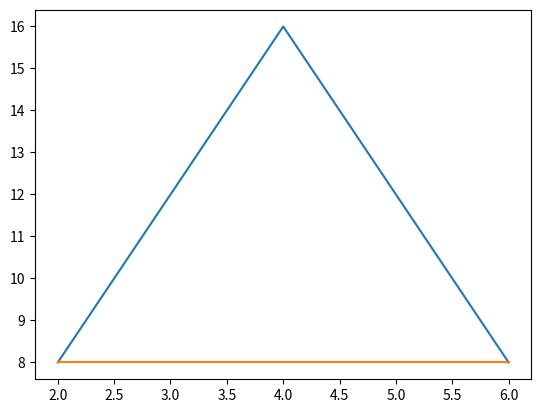

The script that saved this image:
import matplotlib.pyplot as plt
import numpy as np

#xpoints = np.array([0, 6])
#ypoints = np.array([0, 250])
#to plot and make a line
xpoints = np.array([0, 6])
ypoints = np.array([0, 250])
xxpoints = np.array([3, 4, 8, 9, 5])
yypoints = np.array([2, 7, 2, 7, 1])
tpoints = np.array([2, 4, 6])
bpoints = np.array([8, 16, 8])
xblinepoints = np.array([2, 6])
yblinepoints = np.array([8, 8])

#.plot(xxpoints, yypoints)
plt.plot(tpoints, bpoints)
plt.plot(xblinepoints, yblinepoints)
#to plot only the raw points
#plt.plot(xpoints, ypoints, 'o')


plt.show()



